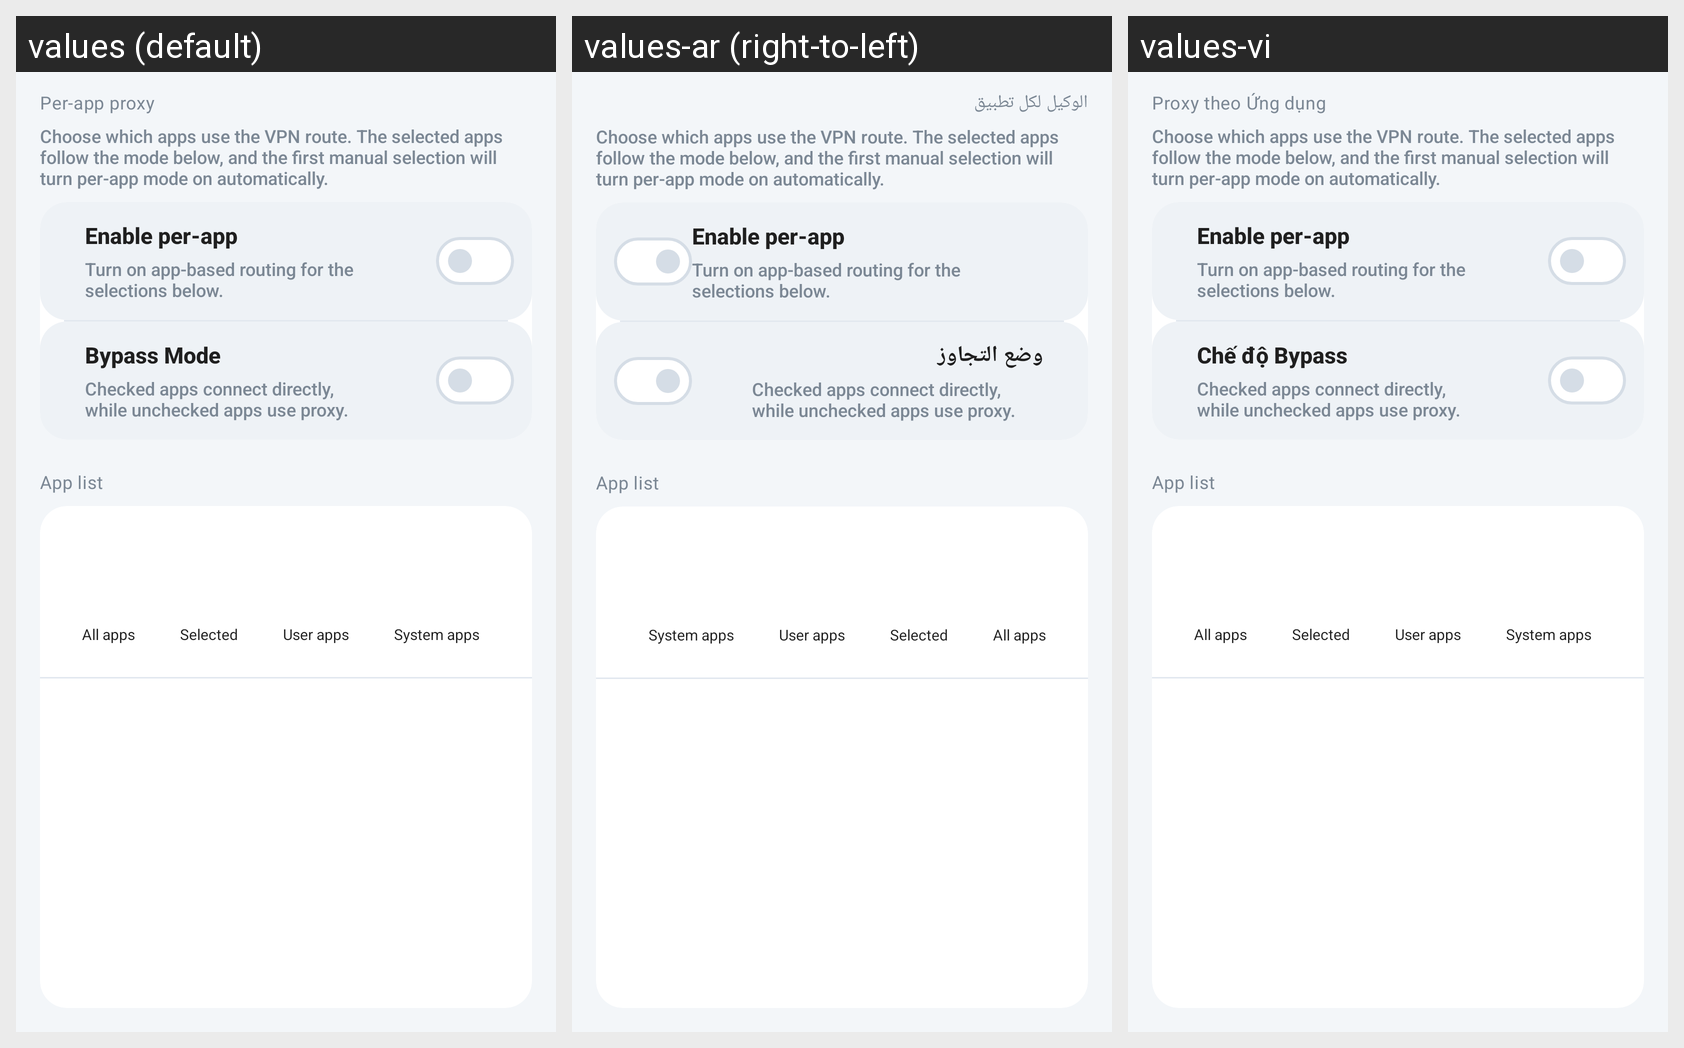

For this localized Android screen grid, give each drawn string resource with its value in every locale shown.
Android screen res/layout/activity_bypass_list.xml rendered under 3 locales, left to right: values (default), values-ar (right-to-left), values-vi. Device: Nexus 5 (rendered at 1080×1920; each locale shown at half size, 540×960, under a caption strip naming it); theme AppThemeDayNight.NoActionBar.
Other locales in the repository, not shown: values-bn, values-bqi-rIR, values-fa, values-ru, values-zh-rCN, values-zh-rTW.
Strings drawn on this screen, with the default value and each locale's value (text and hints the layout hard-codes, and strings that could not be matched under every locale, appear in the picture but are not listed):

title_pref_per_app_proxy
  values: Per-app proxy
  values-ar: الوكيل لكل تطبيق
  values-vi: Proxy theo Ứng dụng

per_app_proxy_page_intro
  values: Choose which apps use the VPN route. The selected apps follow the mode below, and the first manual selection will turn per-app mode on automatically.
  values-ar: Choose which apps use the VPN route. The selected apps follow the mode below, and the first manual selection will turn per-app mode on automatically.  [not translated; the default value is used]
  values-vi: Choose which apps use the VPN route. The selected apps follow the mode below, and the first manual selection will turn per-app mode on automatically.  [not translated; the default value is used]

per_app_proxy_settings_enable
  values: Enable per-app
  values-ar: Enable per-app
  values-vi: Enable per-app

per_app_proxy_enable_hint
  values: Turn on app-based routing for the selections below.
  values-ar: Turn on app-based routing for the selections below.  [not translated; the default value is used]
  values-vi: Turn on app-based routing for the selections below.  [not translated; the default value is used]

switch_bypass_apps_mode
  values: Bypass Mode
  values-ar: وضع التجاوز
  values-vi: Chế độ Bypass

per_app_proxy_bypass_hint
  values: Checked apps connect directly, while unchecked apps use proxy.
  values-ar: Checked apps connect directly, while unchecked apps use proxy.  [not translated; the default value is used]
  values-vi: Checked apps connect directly, while unchecked apps use proxy.  [not translated; the default value is used]

per_app_proxy_list_title
  values: App list
  values-ar: App list  [not translated; the default value is used]
  values-vi: App list  [not translated; the default value is used]

per_app_proxy_filter_all
  values: All apps
  values-ar: All apps  [not translated; the default value is used]
  values-vi: All apps  [not translated; the default value is used]

per_app_proxy_filter_selected
  values: Selected
  values-ar: Selected  [not translated; the default value is used]
  values-vi: Selected  [not translated; the default value is used]

per_app_proxy_filter_user
  values: User apps
  values-ar: User apps  [not translated; the default value is used]
  values-vi: User apps  [not translated; the default value is used]

per_app_proxy_filter_system
  values: System apps
  values-ar: System apps  [not translated; the default value is used]
  values-vi: System apps  [not translated; the default value is used]
